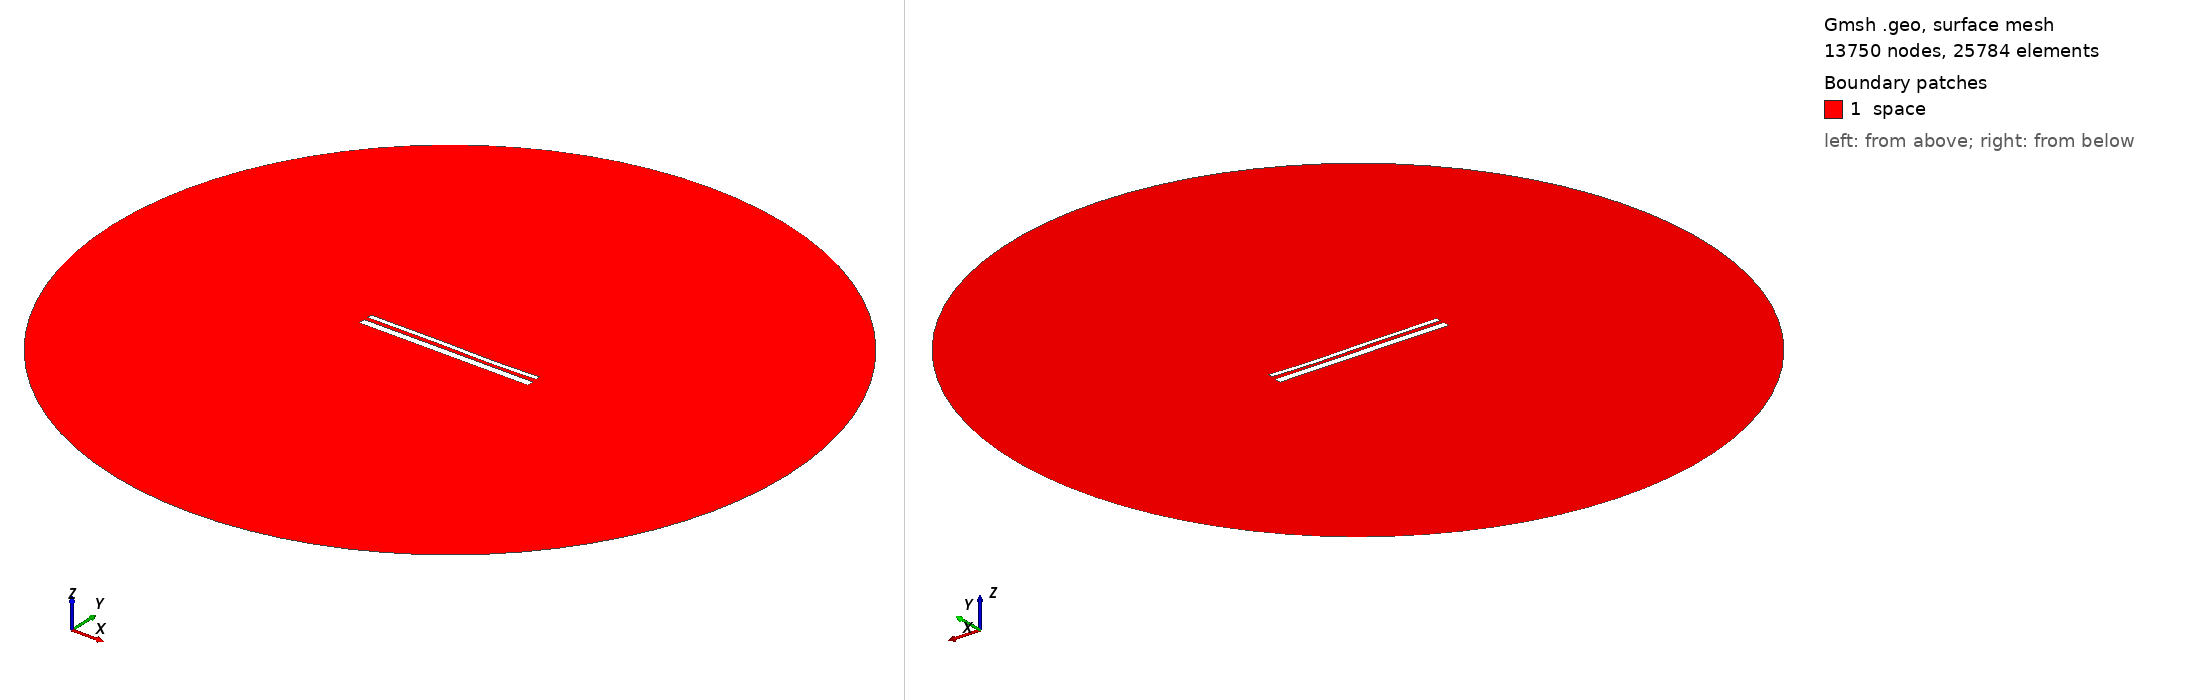

Gmsh geometry script, surface-meshed: 13750 nodes, 25784 surface elements. Boundary patches (legend numbers): 1 space. Left view from above one corner, right view from below the opposite corner. Legend entries are the model's physical surfaces. The drawing asked Gmsh for element sizes between 1% and 20% of the model's largest extent; the script's own settings can give other sizes.

=== 13922.geo (drawn) ===
//---------------------------------------
// Geometry kernel
//---------------------------------------

SetFactory("OpenCASCADE");



//---------------------------------------
// Parameters of the geometry
//---------------------------------------

// Overetch of the upper plate
overetch = 0.5;

// Distance between the plates
distance = 2.0;

// Discretization over the x axis (for the deformation)
nx = 50; 

// Length of the plate
L = 100 - overetch; 

// Number of modes
n = 4; 

// 1st mode coefficient
coeff(1) = -0.075;
beta(1) = 0.596864 * 3.1415926535 / L;

// 2nd mode coefficient
coeff(2) = -0.075;
beta(2) = 1.49418 * 3.1415926535 / L;

// 3rd mode coefficient
coeff(3) = 0.15;
beta(3) = 2.50025 * 3.1415926535 / L;

// 4th mode coefficient
coeff(4) = -0.075;
beta(4) = 3.49999 * 3.1415926535 / L;



//---------------------------------------
// Upper plate (deformed rectangle)
//---------------------------------------

// Coordiantes of the upper plate
xmin = -50;
xmax = 50 - overetch;

// Height of the upper plate
yheight = 4 - 2 * overetch;

// Indexes of the points
UpperID[] = {};
LowerID[] = {};
LeftID[] = {};
RightID[] = {};

// Point index
p = 1;

// Horizontal edges
For i In {1:nx}
    x = xmin + (i-1)*(xmax - xmin)/(nx-1);

    y_bottom = distance / 2 + overetch;
    For j In {1:n}
        C = (Cosh(beta(j)*L) + Cos(beta(j)*L)) / (Sinh(beta(j)*L) + Sin(beta(j)*L));
        y_bottom  = y_bottom + coeff(j) * (Cosh(beta(j)*(x+50)) - Cos(beta(j)*(x+50)) - C * (Sinh(beta(j)*(x+50)) - Sin(beta(j)*(x+50))));
    EndFor

    y_top = y_bottom + yheight;

    Point(p) = {x, y_top, 0, 1.0};
    UpperID[i] = p;
    p = p + 1;

    Point(p) = {x, y_bottom, 0, 1.0};
    LowerID[i] = p;
    p = p + 1;
EndFor

// Create point lists
UpperPts[] = {}; LowerPts[] = {};
For i In {1:nx}
  UpperPts[] += {UpperID[i]};
  LowerPts[] += {LowerID[i]};
EndFor

// Build splines
Spline(1) = {UpperPts[]};
Spline(2) = {LowerPts[]};
Line(3) = {LowerPts[nx-1], UpperPts[nx-1]};
Line(4) = {LowerPts[0], UpperPts[0]};

// Build the plane surface
Curve Loop(1) = {2, 3, -1, -4};
Plane Surface(1) = {1};



//---------------------------------------
// Lower plate (rectangle)
//---------------------------------------

// Vertices
Point(1001) = {-50, -1, 0, 1.0};
Point(1002) = { 50, -1, 0, 1.0};
Point(1003) = { 50,  -5, 0, 1.0};
Point(1004) = {-50,  -5, 0, 1.0};

// Edges
Line(5) = {1001, 1002};
Line(6) = {1002, 1003};
Line(7) = {1003, 1004};
Line(8) = {1004, 1001};

// Plane surface
Line Loop(2) = {5, 6, 7, 8};
Plane Surface(2) = {2}; 



//---------------------------------------
// Outer (fictious) boundary
//---------------------------------------

// Points
Point(1005) = {0, 0, 0};       // Center
Point(1006) = {200, 0, 0};     // Start point
Point(1007) = {0, 200, 0};     // 90 degrees
Point(1008) = {-200, 0, 0};    // 180 degrees
Point(1009) = {0, -200, 0};    // 270 degrees

// Circle arcs (each needs start, center, end)
Circle(9) = {1006, 1005, 1007};
Circle(10) = {1007, 1005, 1008};
Circle(11) = {1008, 1005, 1009};
Circle(12) = {1009, 1005, 1006};

// Plane surface for the entire domain
Curve Loop(3) = {9, 10, 11, 12};
Surface(3) = {3};

// Subtract the plates from the whole domain to obtain the actual domain where we want to solve the equations
BooleanDifference{ Surface{3}; Delete; }{ Surface{1}; Surface{2}; Delete; }




//---------------------------------------
// Transfinite Lines/Curves
//---------------------------------------

// Set the number of points on the boundaries
r = 7;

// Plates
Transfinite Curve {1, 2} = 50*r Using Progression 1;
Transfinite Curve {3, 4} = 2*r Using Progression 1;
Transfinite Line {5, 7} = 50*r Using Progression 1;
Transfinite Line {6, 8} = 2*r Using Progression 1;

// Outer boundary
Transfinite Line {9, 10, 11, 12} = 20 Using Progression 1;



//---------------------------------------
// Physical groups
//---------------------------------------                

// Physical curves (boundaries)
Physical Line("force_segment", 10) = {2};
Physical Line("upper_plate", 11) = {1, 3, 4};
Physical Line("lower_plate", 12) = {5, 6, 7, 8};
Physical Line("boundary", 20) = {9, 10, 11, 12};

// Physical Surfaces
Physical Surface("space", 30) = {3};



//---------------------------------------
// 6. Generate the Mesh
//---------------------------------------

// 2D mesh generation
Mesh 2;
